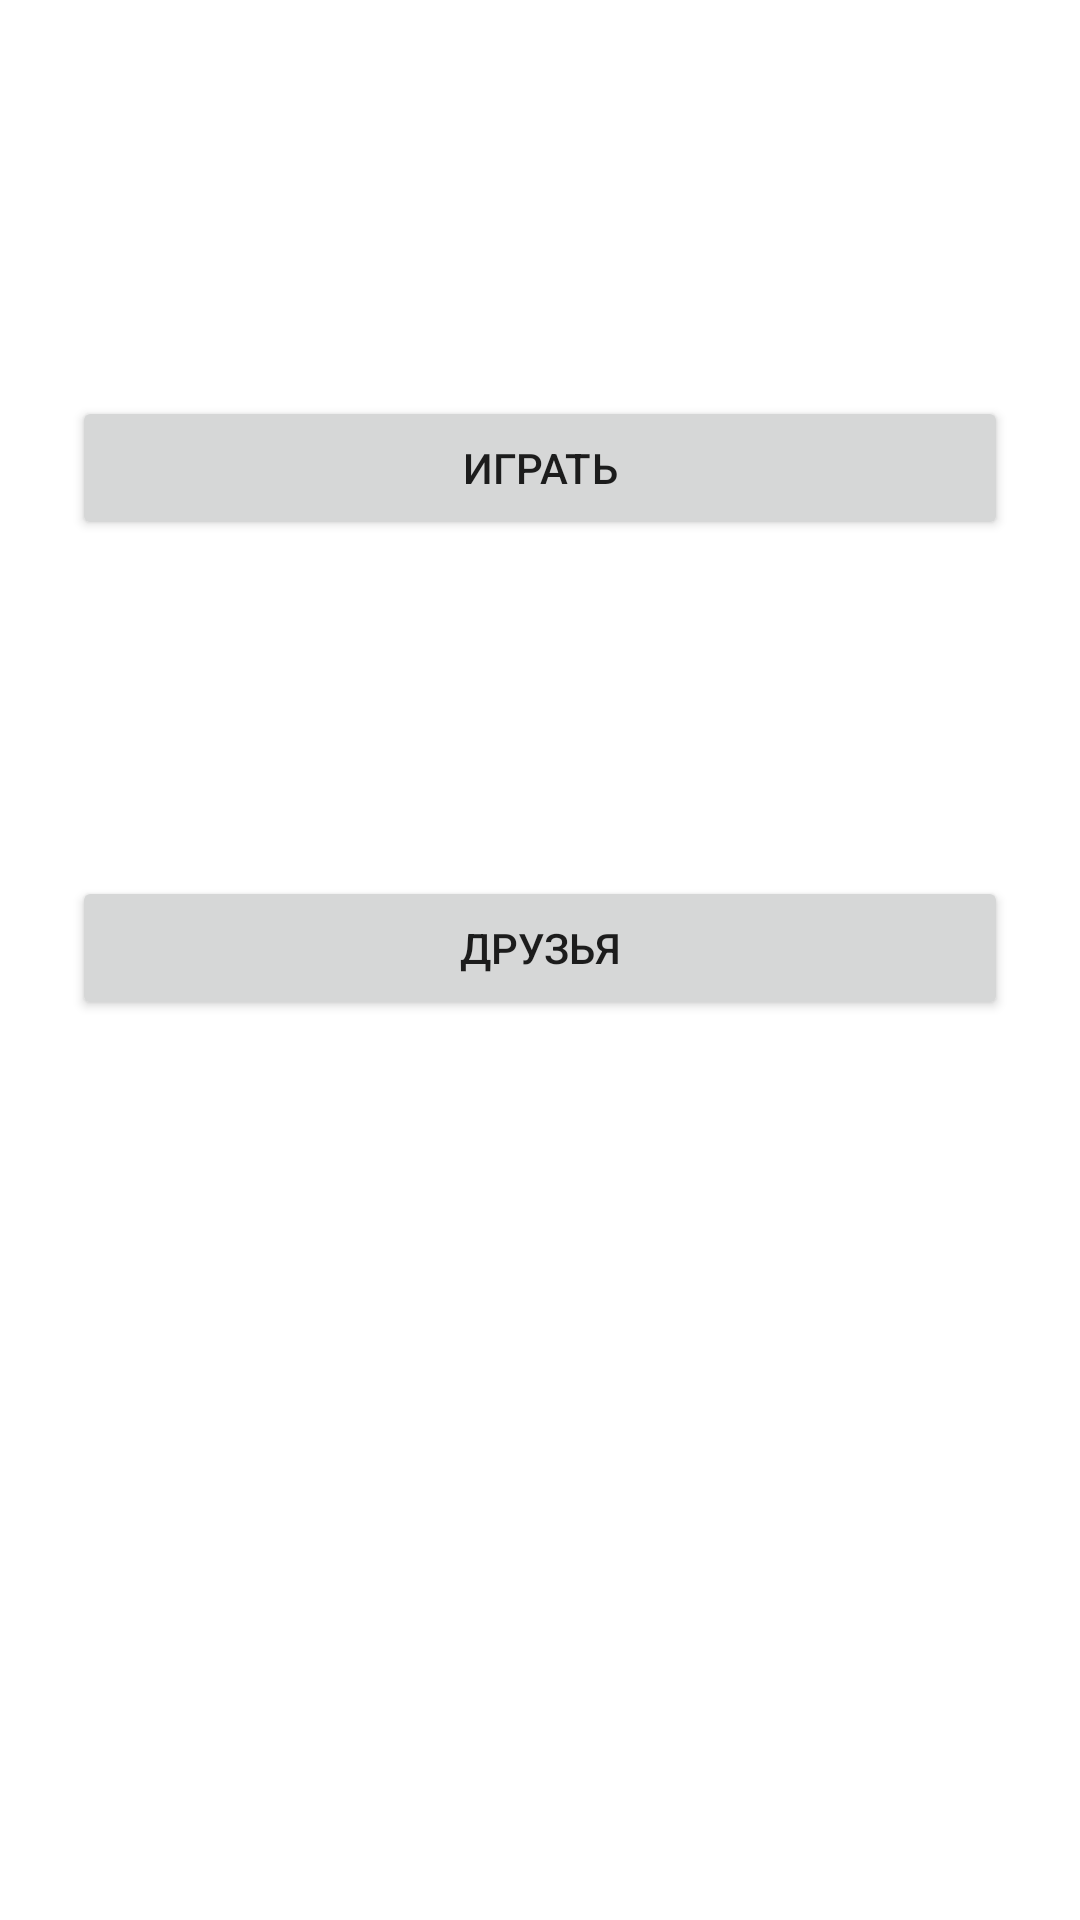

Here is an Android app screen rendered from its layout file. Give the layout XML and the strings, colors and styles it references.
<!-- AndroidManifest.xml: application theme Theme.Victorina20 -->
<!-- res/layout/fragment_main_menu.xml -->
<?xml version="1.0" encoding="utf-8"?>
<FrameLayout xmlns:android="http://schemas.android.com/apk/res/android"
    xmlns:tools="http://schemas.android.com/tools"
    android:layout_width="match_parent"
    android:layout_height="match_parent"
    android:background="@color/white"
    tools:context=".FragmentMainMenu">


    <LinearLayout
        android:layout_width="match_parent"
        android:layout_height="match_parent"
        android:orientation="vertical">


        <Button
            android:id="@+id/button"
            android:layout_width="match_parent"
            android:layout_height="wrap_content"

            android:layout_marginLeft="24dp"
            android:layout_marginTop="132dp"
            android:layout_marginRight="24dp"
            android:layout_marginBottom="80dp"
            android:text="Играть" />











        <Button
            android:id="@+id/button3"
            android:layout_width="match_parent"
            android:layout_height="wrap_content"

            android:layout_marginRight="24dp"
            android:layout_marginTop="32dp"
            android:layout_marginLeft="24dp"
            android:layout_marginBottom="64dp"
            android:text="друзья" />
    </LinearLayout>










</FrameLayout>
<!-- resources referenced by this layout -->
<resources>
  <style name="Theme.Victorina20" parent="Theme.MaterialComponents.DayNight.NoActionBar">
          
          <item name="colorPrimary">@color/purple_500</item>
          <item name="colorPrimaryVariant">@color/purple_700</item>
          <item name="colorOnPrimary">@color/white</item>
          
          <item name="colorSecondary">@color/teal_200</item>
          <item name="colorSecondaryVariant">@color/teal_700</item>
          <item name="colorOnSecondary">@color/black</item>
          
          <item name="android:statusBarColor">?attr/colorPrimaryVariant</item>
          
          <item name="android:windowFullscreen">true</item>
      </style>
  <!-- not gathered from this repository: default colours our renderer supplied (Android Studio template values) -->
  <color name="purple_500">#FF6200EE</color>
  <color name="purple_700">#FF3700B3</color>
  <color name="teal_200">#FF03DAC5</color>
  <color name="teal_700">#FF018786</color>
  <color name="black">#FF000000</color>
  <color name="white">#FFFFFFFF</color>
</resources>
